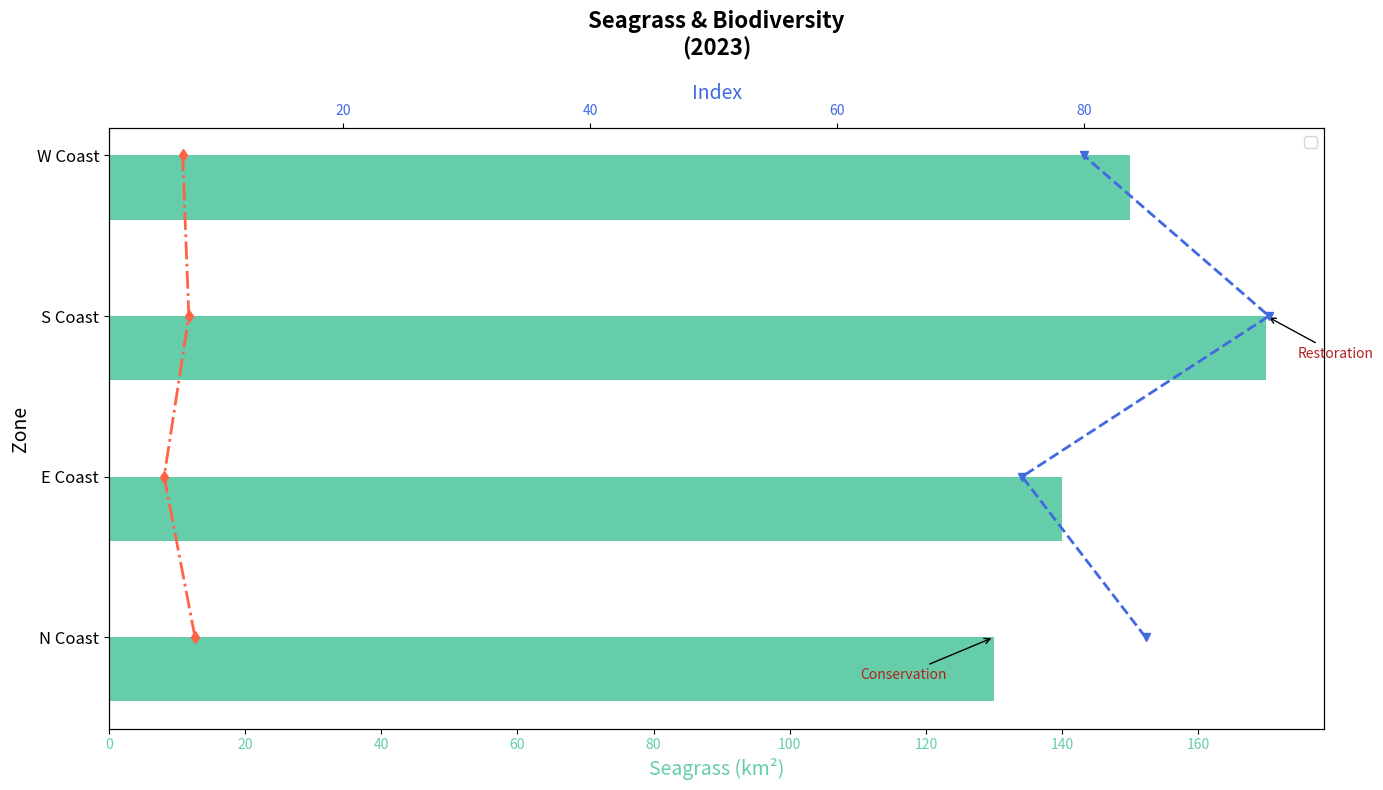

The matplotlib source for this figure:
import matplotlib.pyplot as plt
import numpy as np

zones = ['N Coast', 'E Coast', 'S Coast', 'W Coast']
seagrass_coverage = np.array([130, 140, 170, 150])
biodiversity_index = np.array([85, 75, 95, 80])
coral_reef_quality = np.array([8, 5.5, 7.5, 7])

bar_height = 0.4
fig, ax1 = plt.subplots(figsize=(14, 8))
y_positions = np.arange(len(zones))

ax1.barh(y_positions - bar_height/2, seagrass_coverage, bar_height, label='Seagrass Coverage', color='mediumaquamarine')

ax2 = ax1.twiny()

ax2.plot(biodiversity_index, y_positions, color='royalblue', lw=2, marker='v', linestyle='--', label='Biodiversity')
ax2.plot(coral_reef_quality, y_positions, color='tomato', lw=2, marker='d', linestyle='-.', label='Coral Quality')

annotations = {
    'N Coast': ('Conservation', (-65, -30)),
    'S Coast': ('Restoration', (50, -30)),
}

for zone, (text, offset) in annotations.items():
    index = np.where(np.array(zones) == zone)[0][0]
    ax1.annotate(
        text,
        (seagrass_coverage[index], y_positions[index]),
        xytext=offset,
        textcoords='offset points',
        arrowprops=dict(arrowstyle='->', color='black'),
        ha='center', fontsize=10, color='firebrick'
    )

ax1.set_title("Seagrass & Biodiversity\n(2023)", fontsize=16, fontweight='bold', pad=20)
ax1.set_ylabel("Zone", fontsize=14)
ax1.set_xlabel("Seagrass (km²)", fontsize=14, color='mediumaquamarine')
ax2.set_xlabel("Index", fontsize=14, color='royalblue')

ax1.set_yticks(y_positions)
ax1.set_yticklabels(zones, rotation=0, fontsize=12)
ax1.xaxis.set_tick_params(labelcolor='mediumaquamarine')
ax2.xaxis.set_tick_params(labelcolor='royalblue')

bars = ax1.patches
lines = ax2.get_lines()
labels = [bar.get_label() for bar in bars] + [line.get_label() for line in lines]
ax1.legend(lines + [ax1.containers[0]], labels, loc='upper right', fontsize=11)
ax1.grid(False)
plt.tight_layout()
plt.show()
